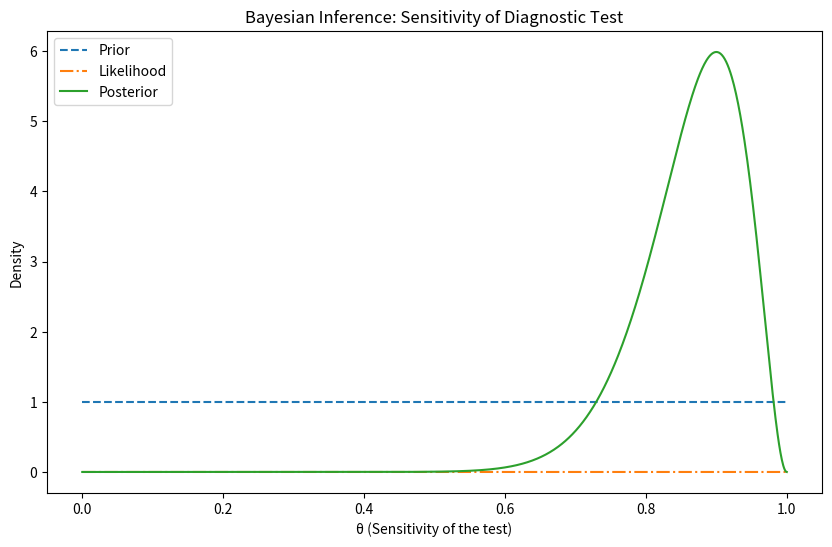

This chart was generated by the following Python code:
"""
Created on Sat Apr  6 22:59:23 2024

@author: Erica Borser
"""
import numpy as np
import matplotlib.pyplot as plt
from scipy.stats import beta

# Prior parameters for the uniform distribution
a_prior = 1  # Alpha parameter for the uniform distribution
b_prior = 1  # Beta parameter for the uniform distribution

# Data: number of positive test results and total individuals with the disease
positive_tests = 18
total_cases = 20

# Likelihood function: Binomial distribution
likelihood = lambda theta: theta**positive_tests * (1-theta)**(total_cases - positive_tests)

# Posterior parameters calculation
a_posterior = a_prior + positive_tests
b_posterior = b_prior + total_cases - positive_tests

# Define the posterior distribution (Beta distribution)
posterior = beta(a_posterior, b_posterior)

# Plotting
theta_values = np.linspace(0, 1, 1000)
prior_pdf = beta(a_prior, b_prior).pdf(theta_values)
likelihood_values = likelihood(theta_values)
posterior_pdf = posterior.pdf(theta_values)

plt.figure(figsize=(10, 6))
plt.plot(theta_values, prior_pdf, label='Prior', linestyle='--')
plt.plot(theta_values, likelihood_values, label='Likelihood', linestyle='-.')
plt.plot(theta_values, posterior_pdf, label='Posterior')
plt.xlabel('θ (Sensitivity of the test)')
plt.ylabel('Density')
plt.title('Bayesian Inference: Sensitivity of Diagnostic Test')
plt.legend()
plt.show()



